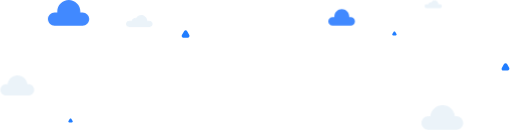
t = 0.00 s
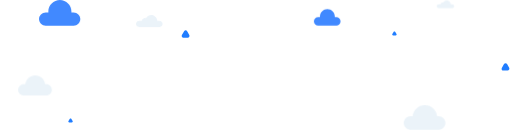
t = 3.75 s
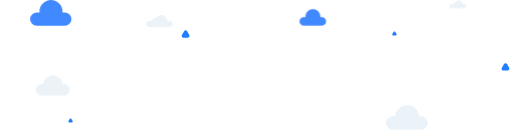
t = 7.50 s

The animated SVG that drew these frames (rendered in a browser with its animation timeline set to each time). Animation: 6 CSS @keyframes rules; frames cover the first 7.50 s, repeats indefinitely.

<svg id="ecpayx50pnwu1" xmlns="http://www.w3.org/2000/svg" xmlns:xlink="http://www.w3.org/1999/xlink" viewBox="0 0 1152 293" shape-rendering="geometricPrecision" text-rendering="geometricPrecision" width="1152" height="293"><style><![CDATA[#ecpayx50pnwu6_to {animation: ecpayx50pnwu6_to__to 30000ms linear infinite normal forwards}@keyframes ecpayx50pnwu6_to__to { 0% {transform: translate(20px,0px)} 50% {transform: translate(-60px,0px)} 100% {transform: translate(20px,0px)} }#ecpayx50pnwu7_to {animation: ecpayx50pnwu7_to__to 30000ms linear infinite normal forwards}@keyframes ecpayx50pnwu7_to__to { 0% {transform: translate(0px,0px)} 50% {transform: translate(-130px,0px)} 100% {transform: translate(0px,0px)} }#ecpayx50pnwu8_to {animation: ecpayx50pnwu8_to__to 30000ms linear infinite normal forwards}@keyframes ecpayx50pnwu8_to__to { 0% {transform: translate(0px,0px)} 50% {transform: translate(160px,0px)} 100% {transform: translate(0px,0px)} }#ecpayx50pnwu9_to {animation: ecpayx50pnwu9_to__to 30000ms linear infinite normal forwards}@keyframes ecpayx50pnwu9_to__to { 0% {transform: translate(0px,0px)} 50% {transform: translate(-160px,0px)} 100% {transform: translate(0px,0px)} }#ecpayx50pnwu10_to {animation: ecpayx50pnwu10_to__to 30000ms linear infinite normal forwards}@keyframes ecpayx50pnwu10_to__to { 0% {transform: translate(0px,0px)} 50% {transform: translate(90px,0px)} 100% {transform: translate(0px,0px)} }#ecpayx50pnwu11_to {animation: ecpayx50pnwu11_to__to 30000ms linear infinite normal forwards}@keyframes ecpayx50pnwu11_to__to { 0% {transform: translate(0px,0px)} 50% {transform: translate(110px,0px)} 100% {transform: translate(0px,0px)} }]]></style><path id="ecpayx50pnwu2" d="M886.057000,72.090700C886.920000,70.636400,889.080000,70.636400,889.943000,72.090700L892.697000,76.732000C893.559000,78.184900,892.480000,80,890.754000,80L885.246000,80C883.520000,80,882.441000,78.184900,883.303000,76.732000L886.057000,72.090700Z" fill="rgb(32,125,255)" stroke="none" stroke-width="1"/><path id="ecpayx50pnwu3" d="M1146.630000,152.914000C1148.120000,155.575000,1146.170000,158.951000,1143.120000,158.987000L1133.380000,159.103000C1130.330000,159.140000,1128.470000,155.815000,1130.030000,153.118000L1135,144.510000C1136.550000,141.813000,1140.360000,141.764000,1141.860000,144.423000L1146.630000,152.914000Z" fill="rgb(32,125,255)" stroke="none" stroke-width="1"/><path id="ecpayx50pnwu4" d="M425.626000,78.914400C427.120000,81.575300,425.171000,84.950700,422.120000,84.987100L412.381000,85.103300C409.333000,85.139700,407.470000,81.815500,409.027000,79.118200L413.997000,70.510200C415.554000,67.812900,419.364000,67.764300,420.857000,70.422600L425.626000,78.914400Z" fill="rgb(32,125,255)" stroke="none" stroke-width="1"/><path id="ecpayx50pnwu5" d="M156.057000,268.091000C156.920000,266.636000,159.080000,266.636000,159.943000,268.091000L162.697000,272.732000C163.559000,274.185000,162.480000,276,160.754000,276L155.246000,276C153.520000,276,152.441000,274.185000,153.303000,272.732000L156.057000,268.091000Z" fill="rgb(32,125,255)" stroke="none" stroke-width="1"/><g id="ecpayx50pnwu6_to" transform="translate(20,0)"><path id="ecpayx50pnwu6" d="M159.926000,28C159.977000,27.339800,160,26.672900,160,26C160,11.640600,148.359000,0,134,0C119.641000,0,108,11.640600,108,26C108,26.672900,108.023000,27.339800,108.074000,28L102,28C93.714800,28,87,34.715800,87,43C87,51.284200,93.714800,58,102,58L165,58C173.285000,58,180,51.284200,180,43C180,34.715800,173.285000,28,165,28L159.926000,28Z" transform="translate(0,0)" clip-rule="evenodd" fill="rgb(65,137,255)" fill-rule="evenodd" stroke="none" stroke-width="1"/></g><g id="ecpayx50pnwu7_to" transform="translate(0,0)"><path id="ecpayx50pnwu7" d="M786.049000,38.645100C786.081000,38.219200,786.098000,37.788900,786.098000,37.354800C786.098000,28.090600,778.588000,20.580600,769.323000,20.580600C760.059000,20.580600,752.549000,28.090600,752.549000,37.354800C752.549000,37.788900,752.566000,38.219200,752.598000,38.645100L748.677000,38.645100C743.333000,38.645100,739,42.977800,739,48.322500C739,53.667200,743.333000,58,748.677000,58L789.323000,58C794.667000,58,799,53.667200,799,48.322500C799,42.977800,794.667000,38.645100,789.323000,38.645100L786.049000,38.645100Z" transform="translate(0,0)" clip-rule="evenodd" fill="rgb(65,137,255)" fill-rule="evenodd" stroke="none" stroke-width="1"/></g><g id="ecpayx50pnwu8_to" transform="translate(0,0)"><path id="ecpayx50pnwu8" d="M16.136700,190C17.378900,178.750000,26.918000,170,38.500000,170C50.082000,170,59.621100,178.750000,60.863300,190L63.500000,190C70.402300,190,76,195.596000,76,202.500000C76,209.404000,70.402300,215,63.500000,215L38.500000,215L12.500000,215C5.597660,215,0,209.404000,0,202.500000C0,195.596000,5.597660,190,12.500000,190L16.136700,190Z" transform="translate(0,0)" clip-rule="evenodd" fill="rgb(235,243,249)" fill-rule="evenodd" stroke="none" stroke-width="1"/></g><g id="ecpayx50pnwu9_to" transform="translate(0,0)"><path id="ecpayx50pnwu9" d="M968.959000,261.737000C970.497000,247.823000,982.294000,237,996.618000,237C1010.940000,237,1022.740000,247.823000,1024.280000,261.737000L1027.540000,261.737000C1036.080000,261.737000,1043,268.659000,1043,277.197000C1043,285.736000,1036.080000,292.658000,1027.540000,292.658000L996.618000,292.658000L964.461000,292.658000C955.922000,292.658000,949,285.736000,949,277.197000C949,268.659000,955.922000,261.737000,964.461000,261.737000L968.959000,261.737000Z" transform="translate(0,0)" clip-rule="evenodd" fill="rgb(235,243,249)" fill-rule="evenodd" stroke="none" stroke-width="1"/></g><g id="ecpayx50pnwu10_to" transform="translate(0,0)"><path id="ecpayx50pnwu10" d="M330.992000,47L336,47C339.867000,47,343,50.134000,343,54C343,57.866000,339.867000,61,336,61L317.500000,61L305.500000,61L290,61C286.133000,61,283,57.866000,283,54C283,50.134000,286.133000,47,290,47L295.598000,47C297.039000,42.921900,300.926000,40,305.500000,40C305.750000,40,306.004000,40.019300,306.250000,40.036400C308.668000,36.397900,312.805000,34,317.500000,34C324.789000,34,330.730000,39.775900,330.992000,47Z" transform="translate(0,0)" clip-rule="evenodd" fill="rgb(235,243,249)" fill-rule="evenodd" stroke="none" stroke-width="1"/></g><g id="ecpayx50pnwu11_to" transform="translate(0,0)"><path id="ecpayx50pnwu11" d="M971.116000,4.917390C972.689000,2.555970,975.375000,1,978.425000,1C983.162000,1,987.023000,4.754270,987.194000,9.450000L990.450000,9.450000C992.963000,9.450000,995,11.487100,995,14C995,16.512900,992.963000,18.550000,990.450000,18.550000L978.425000,18.550000L970.625000,18.550000L960.550000,18.550000C958.037000,18.550000,956,16.512900,956,14C956,11.487100,958.037000,9.450000,960.550000,9.450000L964.188000,9.450000C965.125000,6.799190,967.653000,4.900000,970.625000,4.900000C970.790000,4.900000,970.954000,4.905860,971.116000,4.917390Z" transform="translate(0,0)" clip-rule="evenodd" fill="rgb(235,243,249)" fill-rule="evenodd" stroke="none" stroke-width="1"/></g></svg>